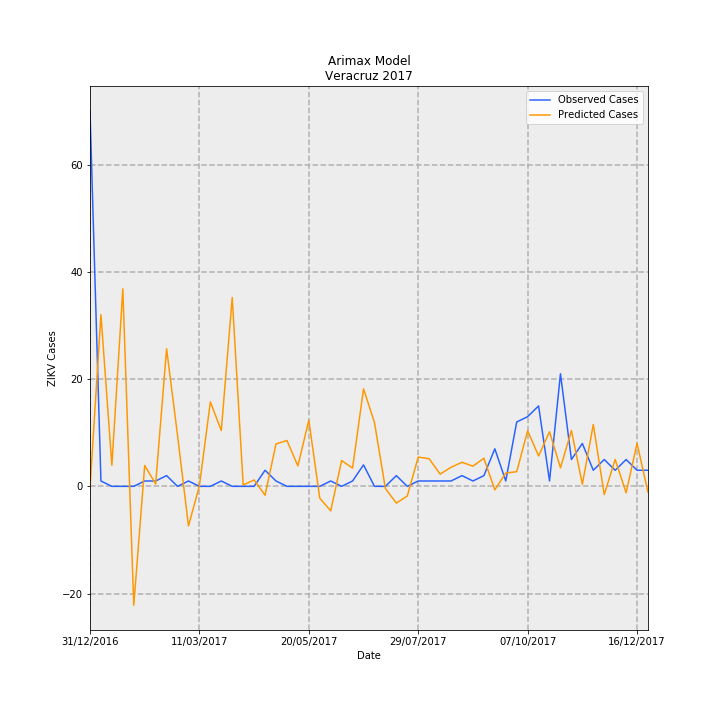

The data file committed next to this chart (first rows):
Date, predictions_incidence, observed_incidence, Predicted Cases, Observed Cases, error
31/12/2016, -0.003206, 0.8629, -0.2601, 70.0, 70.26
07/01/2017, 0.3947, 0.01233, 32.02, 1.0, -31.02
14/01/2017, 0.04844, 0.0, 3.929, 0.0, -3.929
21/01/2017, 0.4541, 0.0, 36.84, 0.0, -36.84
28/01/2017, -0.2735, 0.0, -22.19, 0.0, 22.19
04/02/2017, 0.04802, 0.01233, 3.896, 1.0, -2.896
11/02/2017, 0.005467, 0.01233, 0.4435, 1.0, 0.5565
18/02/2017, 0.3164, 0.02465, 25.67, 2.0, -23.67
25/02/2017, 0.1174, 0.0, 9.525, 0.0, -9.525
04/03/2017, -0.09106, 0.01233, -7.387, 1.0, 8.387
11/03/2017, 0.001412, 0.0, 0.1146, 0.0, -0.1146
18/03/2017, 0.1943, 0.0, 15.76, 0.0, -15.76
25/03/2017, 0.1284, 0.01233, 10.41, 1.0, -9.413
01/04/2017, 0.4343, 0.0, 35.23, 0.0, -35.23
08/04/2017, 0.003195, 0.0, 0.2592, 0.0, -0.2592
15/04/2017, 0.01472, 0.0, 1.194, 0.0, -1.194
22/04/2017, -0.02048, 0.03698, -1.661, 3.0, 4.661
29/04/2017, 0.09746, 0.01233, 7.906, 1.0, -6.906
06/05/2017, 0.1054, 0.0, 8.549, 0.0, -8.549
13/05/2017, 0.04694, 0.0, 3.808, 0.0, -3.808
20/05/2017, 0.1519, 0.0, 12.32, 0.0, -12.32
27/05/2017, -0.02715, 0.0, -2.203, 0.0, 2.203
03/06/2017, -0.05634, 0.01233, -4.571, 1.0, 5.571
10/06/2017, 0.05932, 0.0, 4.812, 0.0, -4.812
17/06/2017, 0.04203, 0.01233, 3.41, 1.0, -2.41
24/06/2017, 0.2241, 0.04931, 18.18, 4.0, -14.18
01/07/2017, 0.1468, 0.0, 11.91, 0.0, -11.91
08/07/2017, -0.005092, 0.0, -0.4131, 0.0, 0.4131
15/07/2017, -0.03855, 0.02465, -3.128, 2.0, 5.128
22/07/2017, -0.02218, 0.0, -1.799, 0.0, 1.799
29/07/2017, 0.06739, 0.01233, 5.467, 1.0, -4.467
05/08/2017, 0.0634, 0.01233, 5.143, 1.0, -4.143
12/08/2017, 0.02807, 0.01233, 2.277, 1.0, -1.277
19/08/2017, 0.04393, 0.01233, 3.564, 1.0, -2.564
26/08/2017, 0.05534, 0.02465, 4.49, 2.0, -2.49
02/09/2017, 0.0464, 0.01233, 3.764, 1.0, -2.764
09/09/2017, 0.06465, 0.02465, 5.245, 2.0, -3.245
16/09/2017, -0.008155, 0.08629, -0.6616, 7, 7.662
23/09/2017, 0.03071, 0.01233, 2.491, 1.0, -1.491
30/09/2017, 0.03368, 0.1479, 2.732, 12.0, 9.268
07/10/2017, 0.1277, 0.1602, 10.36, 13.0, 2.638
14/10/2017, 0.06987, 0.1849, 5.669, 15, 9.331
21/10/2017, 0.1256, 0.01233, 10.19, 1.0, -9.185
28/10/2017, 0.04236, 0.2589, 3.436, 21.0, 17.56
04/11/2017, 0.1285, 0.06163, 10.42, 5.0, -5.422
11/11/2017, 0.00474, 0.09861, 0.3845, 8.0, 7.615
18/11/2017, 0.1422, 0.03698, 11.54, 3.0, -8.538
25/11/2017, -0.0189, 0.06163, -1.533, 5.0, 6.533
02/12/2017, 0.06176, 0.03698, 5.01, 3.0, -2.01
09/12/2017, -0.01483, 0.06163, -1.203, 5.0, 6.203
16/12/2017, 0.09894, 0.03698, 8.027, 3.0, -5.027
23/12/2017, -0.01378, 0.03698, -1.118, 3.0, 4.118
